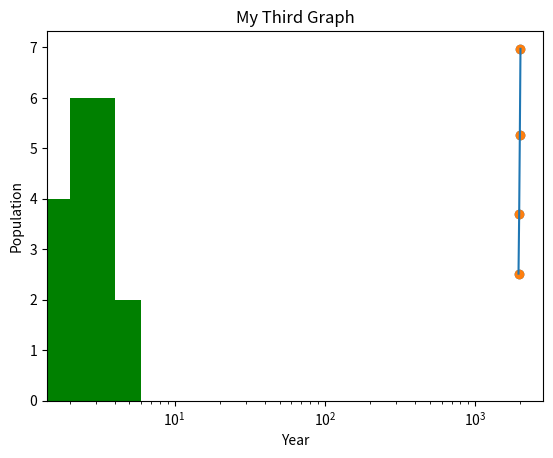

Source code (Python):
# -*- coding: utf-8 -*-
"""
Created on Tue Jan 22 12:03:13 2019

[redacted]
"""

#Importing pyplot and re naming it to plt for easier use of it.
from matplotlib import pyplot as plt
#Creating a population versus year graph using matplotlib
year=[1950,1970,1990,2010]
pop=[2.519,3.692,5.263,6.9720] #population
#this is for continous graph
plt.plot(year,pop)
plt.title('My first Graph')
plt.ylabel('Population')
plt.xlabel('Year')
plt.show()

#for scattered plo,we use:
plt.scatter(year,pop)
plt.title('My Second Graph')
plt.ylabel('Population')
plt.xlabel('Year')
plt.show()

#To change the scale of x axis to logarithmic
plt.xscale('log')
plt.scatter(year,pop)
plt.title('My Third Graph')
plt.ylabel('Population')
plt.xlabel('Year')
plt.show()


#Now we create histograms with matplotlib
values=[0,0.6,1.4,1.6,2.2,2.5,2.6,3.2,3.5,3.9,4.2,6]
'''
Values are the random data which we have input
hist is a built in function to produce histogram
bins represent the no. of divisions on the histogram scale between starting
and ending values of values. color sets the color of the plot
''' 
plt.hist(values,bins=3,color='g')
plt.show()

